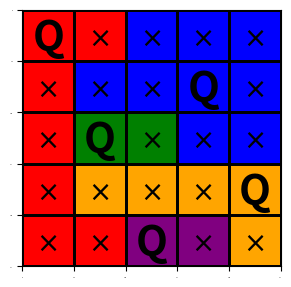

Write Python code to recreate this figure.
import numpy as np
import matplotlib.pyplot as plt
import copy
from matplotlib.patches import Rectangle
import time

def count_in_array(a, b):
    """Return the number of instances of b in array a"""
    if len(np.array(a).shape) > 1:
        a = np.ravel(a)
    res = 0
    for i in a:
        if i==b:
            res+=1
    return res

class Solver:
    def __init__(self, grid, colors):
        assert grid.shape[0] == grid.shape[1] == len(colors)
        self.grid = grid # np.array of numbers representing colors
        self.colors = colors
        self.data = np.zeros_like(self.grid) # 0=no info, 1=x, 2=crown
        self.last_checkpoint = copy.deepcopy(self.data)
        self.n = grid.shape[0]
        self.placed_crowns = [0]
        self.placed_Xs = [0]
        self.color_indices = self.get_color_indices()
        self.solved = False
        assert len(self.color_indices) == self.n

    def get_color_indices(self):
        colors = {}
        for y in range(self.n):
            for x in range(self.n):
                if self.grid[y,x] in colors:
                    colors[self.grid[y,x]].append((y,x))
                else:
                    colors[self.grid[y,x]] = [(y,x)]
        return colors
            
    
    def show(self):
        fig = plt.gcf()
        fig.set_size_inches(6/9*self.n, 6/9*self.n)
        ax1 = plt.subplot(111)
        ticklabels = ax1.get_xticklabels()
        ticklabels.extend( ax1.get_yticklabels() )
        for label in ticklabels:
            label.set_fontsize(0)
        for i in range(self.n+1):
            lw = 2
            plt.axvline(i*50, ymin=0, ymax=1, color='black', linewidth=lw)
            plt.axhline(i*50, xmin=0, xmax=1, color='black', linewidth=lw)
        for y in range(self.n):
            for x in range(self.n):
                rect = Rectangle((x*50, y*50), 50, 50, color=self.colors[self.grid[y,x]], alpha=1, fill=True)
                ax1.add_patch(rect)
                if self.data[y,x] == 1:
                    plt.text((x)*50+13.5, (y)*50+35, r"$\times$", fontsize=20, color="black")
                if self.data[y,x] == 2:
                    plt.text((x)*50+10, (y)*50+39, "Q", fontsize=30, weight="bold", color="black")
                
                #if self.startgrid[y,x] != self.blank:
                #    rect = Rectangle((x*50, y*50), 50, 50, color='black', alpha=0.25, fill=True)
                #    ax1.add_patch(rect)
                #if self.grid[y,x] != self.blank:
                #    plt.text((x)*50+12.5, (y)*50+39, self.grid[y,x], fontsize=30)
                pass
        plt.xlim(0, 50*self.n)
        plt.ylim(50*self.n, 0)
        plt.show()

    def get_cells_with_same_color(self, pos):
        return self.color_indices[self.grid[pos[0],pos[1]]]

    def color_array(self, n_color):
        """Returns the array of [0,1,2] representing the info we have on the grid for a specific color"""
        assert n_color in self.grid
        color_a = []
        for c in self.color_indices[n_color]:
            color_a.append(self.data[c[0],c[1]])
        return color_a


    def check_if_possible(self, pos):
        """pos = [y,x]"""
        # Check hline
        if 2 in self.data[pos[0],:]:
            return False
        # Check vline
        elif 2 in self.data[:,pos[1]]:
            return False
        # Check same color
        for c in self.get_cells_with_same_color(pos):
            if 2 == self.data[c[0],c[1]]:
                return False
        # Check 4-diagonal corners
        for x in [-1,1]:
            for y in [-1,1]:
                try:
                    if self.data[pos[0]+y,pos[1]+x] == 2:
                        return False
                except:
                    pass
        
        return True

    def put_Xs(self):
        # Check all the grid
        # For each spot (if possible), place a crown
        # If rows, columns, or colors now contain >1 crown, cross that cell.
        for y in range(self.n):
            for x in range(self.n):
                if self.data[y,x] == 0: # Only do this if we haven't already placed something
                    original_data = copy.deepcopy(self.data)
                    self.data[y,x] = 2
                    for n in range(self.n):
                        # If >1 Queen in hline
                        if count_in_array(self.data[n,:],2) > 1:
                            original_data[y,x] = 1
                        # If >1 Queen in vline
                        elif count_in_array(self.data[:,n],2) > 1:
                            original_data[y,x] = 1
                    # If >1 Queen in color
                    if count_in_array(self.color_array(self.grid[y,x]),2) > 1:
                        original_data[y,x] = 1
                    # If >1 Queen in corner radius
                    for x1 in [-1,1]:
                        for y1 in [-1,1]:
                            try:
                                if self.data[y+y1,x+x1] == 2 and (x+x1) >= 0 and (x+x1) <= self.n-1 and (y+y1) >= 0 and (y+y1) <= self.n-1:
                                    original_data[y,x] = 1
                            except:
                                pass
                    self.data = original_data
        # Update the data
        try:
            self.data = original_data
        except:
            if not self.solved:
                self.data = copy.deepcopy(self.last_checkpoint)

    def cut_possibilities(self):
        # Check all the grid
        # For each spot (if possible), place a temporary crown, check which cells are now Xs
        # If all cells in a row, column, or color are now blocked, block the former cell.
        for y in range(self.n):
            for x in range(self.n):
                if self.data[y,x] == 0: # Only do this if we haven't already placed something
                    original_data = copy.deepcopy(self.data)
                    self.data[y,x] = 2
                    self.put_Xs()
                    for n in range(self.n):
                        if count_in_array(self.data[n,:],1) == len(self.data[n,:]) or count_in_array(self.data[:,n],1) == len(self.data[:,n]) or count_in_array(self.color_array(n),1)== len(self.color_array(n)):
                            original_data[y,x] = 1
                    self.data = original_data

    def put_crowns(self):
        # Check if only one square is remaining in each row, column, color.
        # If so, place a crown there.
        for n in range(self.n):
            # Place crown in hline
            if count_in_array(self.data[n,:],2) == 0 and count_in_array(self.data[n,:],0) == 1:
                #print("hline", n,list(self.data[n,:]).index(0))
                self.data[n,list(self.data[n,:]).index(0)] = 2
            # Place crown in vline
            if count_in_array(self.data[:,n],2) == 0 and count_in_array(self.data[:,n],0) == 1:
                #print("vline", list(self.data[:,n]).index(0),n)
                self.data[list(self.data[:,n]).index(0),n] = 2
            # Place crown in color
            if count_in_array(self.color_array(n),2) == 0 and count_in_array(self.color_array(n),0) == 1:
                for cell in self.color_indices[n]:
                    if self.data[cell[0], cell[1]] == 0:
                        #print("color", cell[0], cell[1])
                        self.data[cell[0], cell[1]] = 2

    def random_try(self):
        if (self.last_checkpoint == np.zeros_like(self.grid)).all():
            print("Set checkpoint")
            self.last_checkpoint = copy.deepcopy(self.data)
        found = False
        while not found:
            regions_empty_spots = []
            for n in range(self.n):
                regions_empty_spots.append(count_in_array(self.data[n,:],0)) # hline
                regions_empty_spots.append(count_in_array(self.data[:,n],0)) # vline
                regions_empty_spots.append(count_in_array(self.color_array(n),0)) # color
            regions_empty_spots_sorted = copy.deepcopy(regions_empty_spots)
            regions_empty_spots_sorted.sort()
            index_found = False
            k = 0
            while not index_found:
                min_index = regions_empty_spots.index(regions_empty_spots_sorted[k])
                if regions_empty_spots[min_index] == 0:
                    k += 1
                else:
                    index_found = True
            if min_index % 3 == 0: # hline
                x, y = np.random.randint(0,self.n), min_index//3
            elif min_index % 3 == 1: # vline
                x, y = min_index//3, np.random.randint(0,self.n)
            else:
                y, x = self.color_indices[min_index//3][np.random.randint(0,len(self.color_indices[min_index//3]))]

            if self.data[y,x] == 0:
                self.data[y,x] = 2
                found = True


    def solve(self, show_each_iteration=False, verbose=False):
        start_time = time.time()
        tries = 0
        changes = 0
        while not self.solved:
            self.last_data = copy.deepcopy(self.data)
            self.placed_crowns.append(count_in_array(self.data, 2))
            self.placed_Xs.append(count_in_array(self.data, 1))
            if self.placed_crowns[-1] >= self.placed_crowns[-2]:
                self.put_Xs()
            if self.placed_crowns[-1] == self.placed_crowns[-2] and self.placed_Xs[-1] == self.placed_Xs[-2] and tries > 0:
                self.random_try()
            self.cut_possibilities()
            self.put_crowns()
            if (self.data == self.last_data).all():
                changes += 1
            else:
                changes = 0
            if not self.check_valid() or changes >= 2 and not (self.last_checkpoint == np.zeros_like(self.grid)).all():
                self.data = copy.deepcopy(self.last_checkpoint)
            self.solved = self.check_solved()
            #if self.solved:
            #    self.show()
            tries += 1
            if verbose:
                print(tries, changes, self.check_valid(), self.solved)
            if show_each_iteration:
                self.show()
        self.put_Xs()
        print(f"Solved in {np.around(time.time() - start_time, 2)} seconds")

    def check_valid(self):
        for n in range(self.n):
            if count_in_array(self.data[n,:],2) > 1 or count_in_array(self.data[:,n],2) > 1 or count_in_array(self.color_array(n),2) > 1:
                return False
        return True
    
    def check_solved(self):
        for n in range(self.n):
            if count_in_array(self.data[n,:],2) != 1 or count_in_array(self.data[:,n],2) != 1 or count_in_array(self.color_array(n),2) != 1:
                return False
        return self.check_valid()


if __name__ == "__main__":
    grid = np.array([[0,0,0,0,0],
                     [0,0,0,0,0],
                     [0,0,0,0,0],
                     [0,0,0,0,0],
                     [0,0,0,0,0],
                     ])
    grid = np.array([[0,0,1,1,1],
                     [0,1,1,1,1],
                     [0,2,2,1,1],
                     [0,3,3,3,3],
                     [0,3,4,4,3],
                     ])
    grid = np.array([[0,0,1,1],
                     [0,0,1,1],
                     [3,3,2,2],
                     [3,3,2,2],
                     ])
    grid = np.array([[0,0,1,1,1],
                     [0,1,1,1,1],
                     [0,2,2,1,1],
                     [0,3,3,3,3],
                     [0,0,4,4,3],
                     ])
    colors = ["red","blue","green","orange","purple"][:]
    Queens = Solver(grid, colors)
    Queens.show()
    Queens.solve()
    Queens.show()
